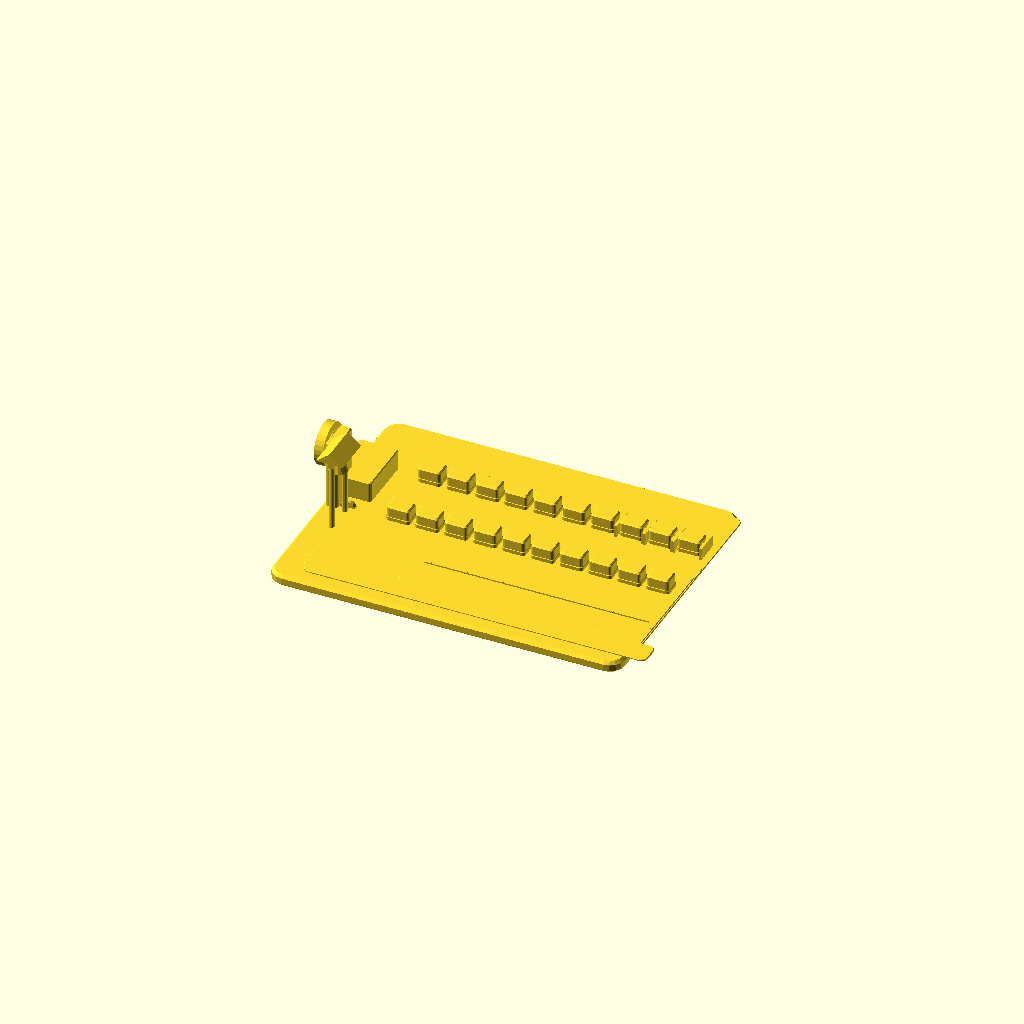
Cell 1 — every parameter at its default value.
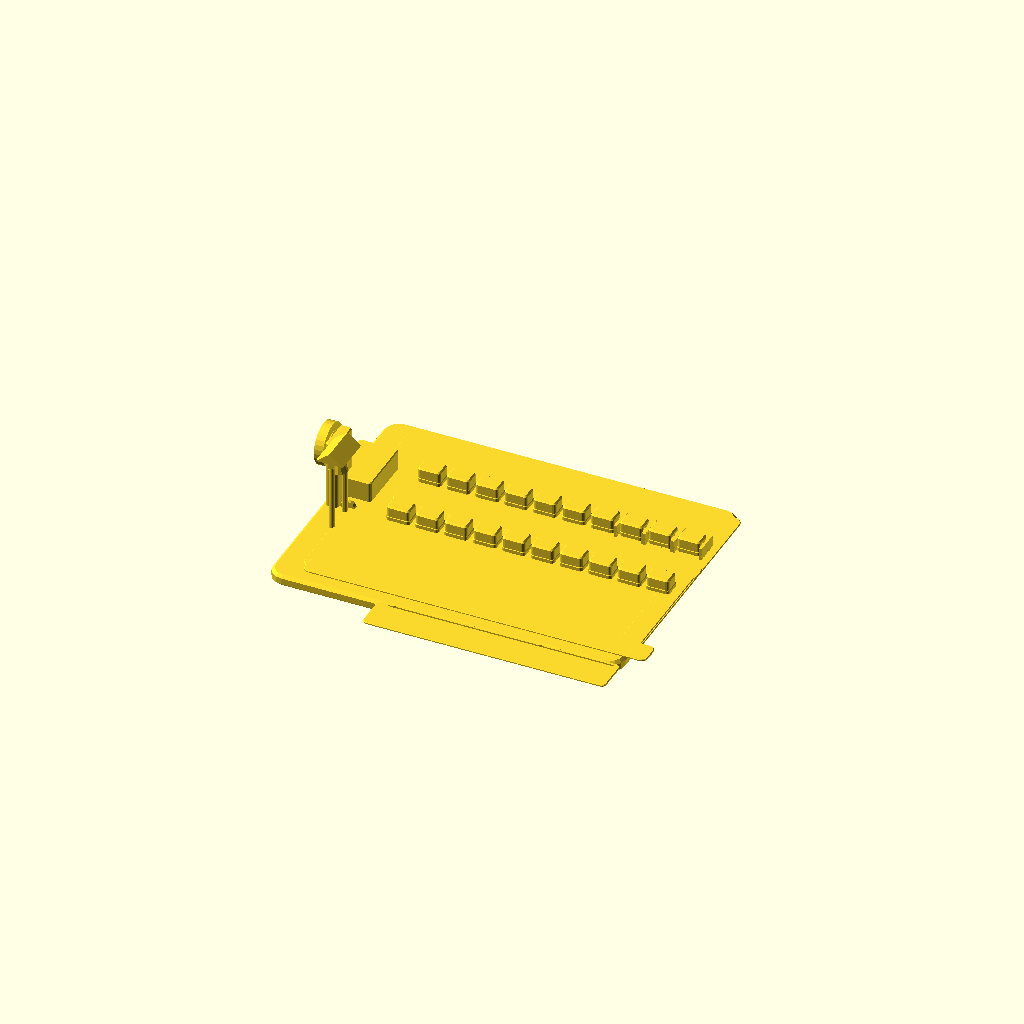
Cell 2: RACK_Y = -100 (everything else at default).
One fixed orthographic camera (rotation 55°, 0°, 25°; colour scheme Cornfield) for every cell.
Source of the model, models/fazenda_funcao.scad:
// Kiuê — função sob demanda do tema fazenda: mutirão, v1 (do protótipo 19_lambda/opF_fazenda_v3).
// Quando a colheita aperta, vizinhos vêm de bicicleta ajudar: deixam a bicicleta no bicicletário,
// pegam um caixote na carroça (a fonte, onde o cano chega) e trabalham num fardo de feno.
// Pátio comum: models/patio.scad. Partes da peça: base (cor do serviço, clara), grama, terra
// (corredor, faixa da direita, estradinha, bicicletário), carroca (madeira), sino (telhadinho e
// placa), metal (bocal, sino, bicicletário), detalhe (furo da entrada).
// Por posto (exporta = true: origem no centro do posto, no chão): fardo, cerca (posto travado),
// aviso (listras da cerca), luz (fita em volta do fardo).
// Bicicleta (origem no chão entre as rodas, frente em −X): bike_metal, bike_rodas, bike_farol.
include <patio.scad>

parte = "tudo";
exporta = false;
PARTES = ["base", "grama", "terra", "carroca", "sino", "metal", "detalhe"];
$fn = 16;
RACK_Y = -50;

module fardo() rbox2(15, 11, 10, 2, 1);
module cerca() for (s = [-1, 1]) translate([s * 9 - 0.7, -8, 0]) cube([1.4, 16, 8]);
module aviso() intersection() {
    for (s = [-1, 1]) translate([s * 9 - 1, -8.1, 0]) cube([2, 16.2, 8.2]);
    for (k = [-4 : 4]) translate([0, k * 6, 4]) rotate([45, 0, 0]) cube([40, 2.6, 20], center = true);
}
module bike(n) {
    if (n == "bike_rodas") for (x = [-8, 8]) translate([x, 0, 5]) rotate([90, 0, 0]) rotate_extrude($fn = 16) translate([4.4, 0]) circle(r = 0.8, $fn = 8);
    if (n == "bike_metal") { hull() { translate([-8, 0, 5]) sphere(r = 0.8); translate([0, 0, 9]) sphere(r = 0.8); } hull() { translate([8, 0, 5]) sphere(r = 0.8); translate([0, 0, 9]) sphere(r = 0.8); } hull() { translate([-8, 0, 5]) sphere(r = 0.8); translate([-7, 0, 12]) sphere(r = 0.8); } translate([0, 0, 9]) cube([5, 3, 1.2], center = true); }
    if (n == "bike_farol") translate([-10.2, 0, 10]) rotate([0, 90, 0]) cylinder(r = 1.4, h = 1);
}

module peca(n) {
    if (n == "base") base_patio();
    if (n == "grama") translate([10, 4, 7.7]) rbox2(220, 154, 1, 6, 0.4);
    if (n == "terra") {
        translate([20, AISLE, 7.7]) rbox2(200, 14, 1.4, 4, 0.4);
        translate([LANE_R, (AISLE + ROAD) / 2, 7.7]) rbox2(14, AISLE - ROAD + 14, 1.4, 4, 0.4);
        translate([16, ROAD, 7.7]) rbox2(226, 16, 1.4, 4, 0.4);
        translate([38, RACK_Y, 7.7]) rbox2(160, 24, 1.4, 3, 0.4);
    }
    if (n == "carroca") {
        translate([-100, 18, 12]) rbox2(26, 40, 14, 2, 0.6);
        for (y = [-6, 42]) translate([-100, y, 7.7]) rotate([90, 0, 0]) cylinder(r = 5, h = 3, center = true);
        for (s = [-1, 1]) translate([-100, -20 + s * 9, 7.7]) cylinder(r = 1.8, h = 46);
        translate([-100, -20, 53]) cube([4, 22, 3], center = true);
    }
    if (n == "sino") { translate([-100, -20, 56]) rotate([90, 0, 0]) linear_extrude(26, center = true) polygon([[-9, 0], [9, 0], [0, 7]]); translate([-109, 0, 7.7]) rbox2(8, 22, 46, 2, 0.8); }
    if (n == "metal") {
        bocal_entrada(); translate([-100, -20, 44]) cylinder(r1 = 6, r2 = 3, h = 8);
        translate([-34, RACK_Y + 9, 8.6]) cube([148, 1.4, 1.4]);
        for (x = [-30 : 24 : 110]) translate([x, RACK_Y + 9.7, 8.6]) cylinder(r = 0.8, h = 1.6);
    }
    if (n == "detalhe") furo_entrada();
    if (n == "fardo") fardo();
    if (n == "cerca") cerca();
    if (n == "aviso") aviso();
    if (n == "luz") difference() { rbox2(15.6, 11.6, 3, 2, 0.4); translate([0, 0, -1]) cube([13, 9, 6], center = true); }
    bike(n);
}
if (parte == "tudo") {
    union() { for (p = PARTES) peca(p); for (i = [0 : N - 1]) translate([vaga(i)[0], vaga(i)[1], FLOOR - 0.1]) { peca("fardo"); peca("luz"); if (i >= 17) { peca("cerca"); peca("aviso"); } } }
} else if (exporta) peca(parte);
else if (parte == "fardo" || parte == "cerca" || parte == "aviso" || parte == "luz") for (i = [0 : N - 1]) translate([vaga(i)[0], vaga(i)[1], FLOOR - 0.1]) peca(parte);
else peca(parte);
Parameter table extracted from the source (name, type, default, range or options):
parte: string, default "tudo"
exporta: bool, default false
RACK_Y: number, default -50
